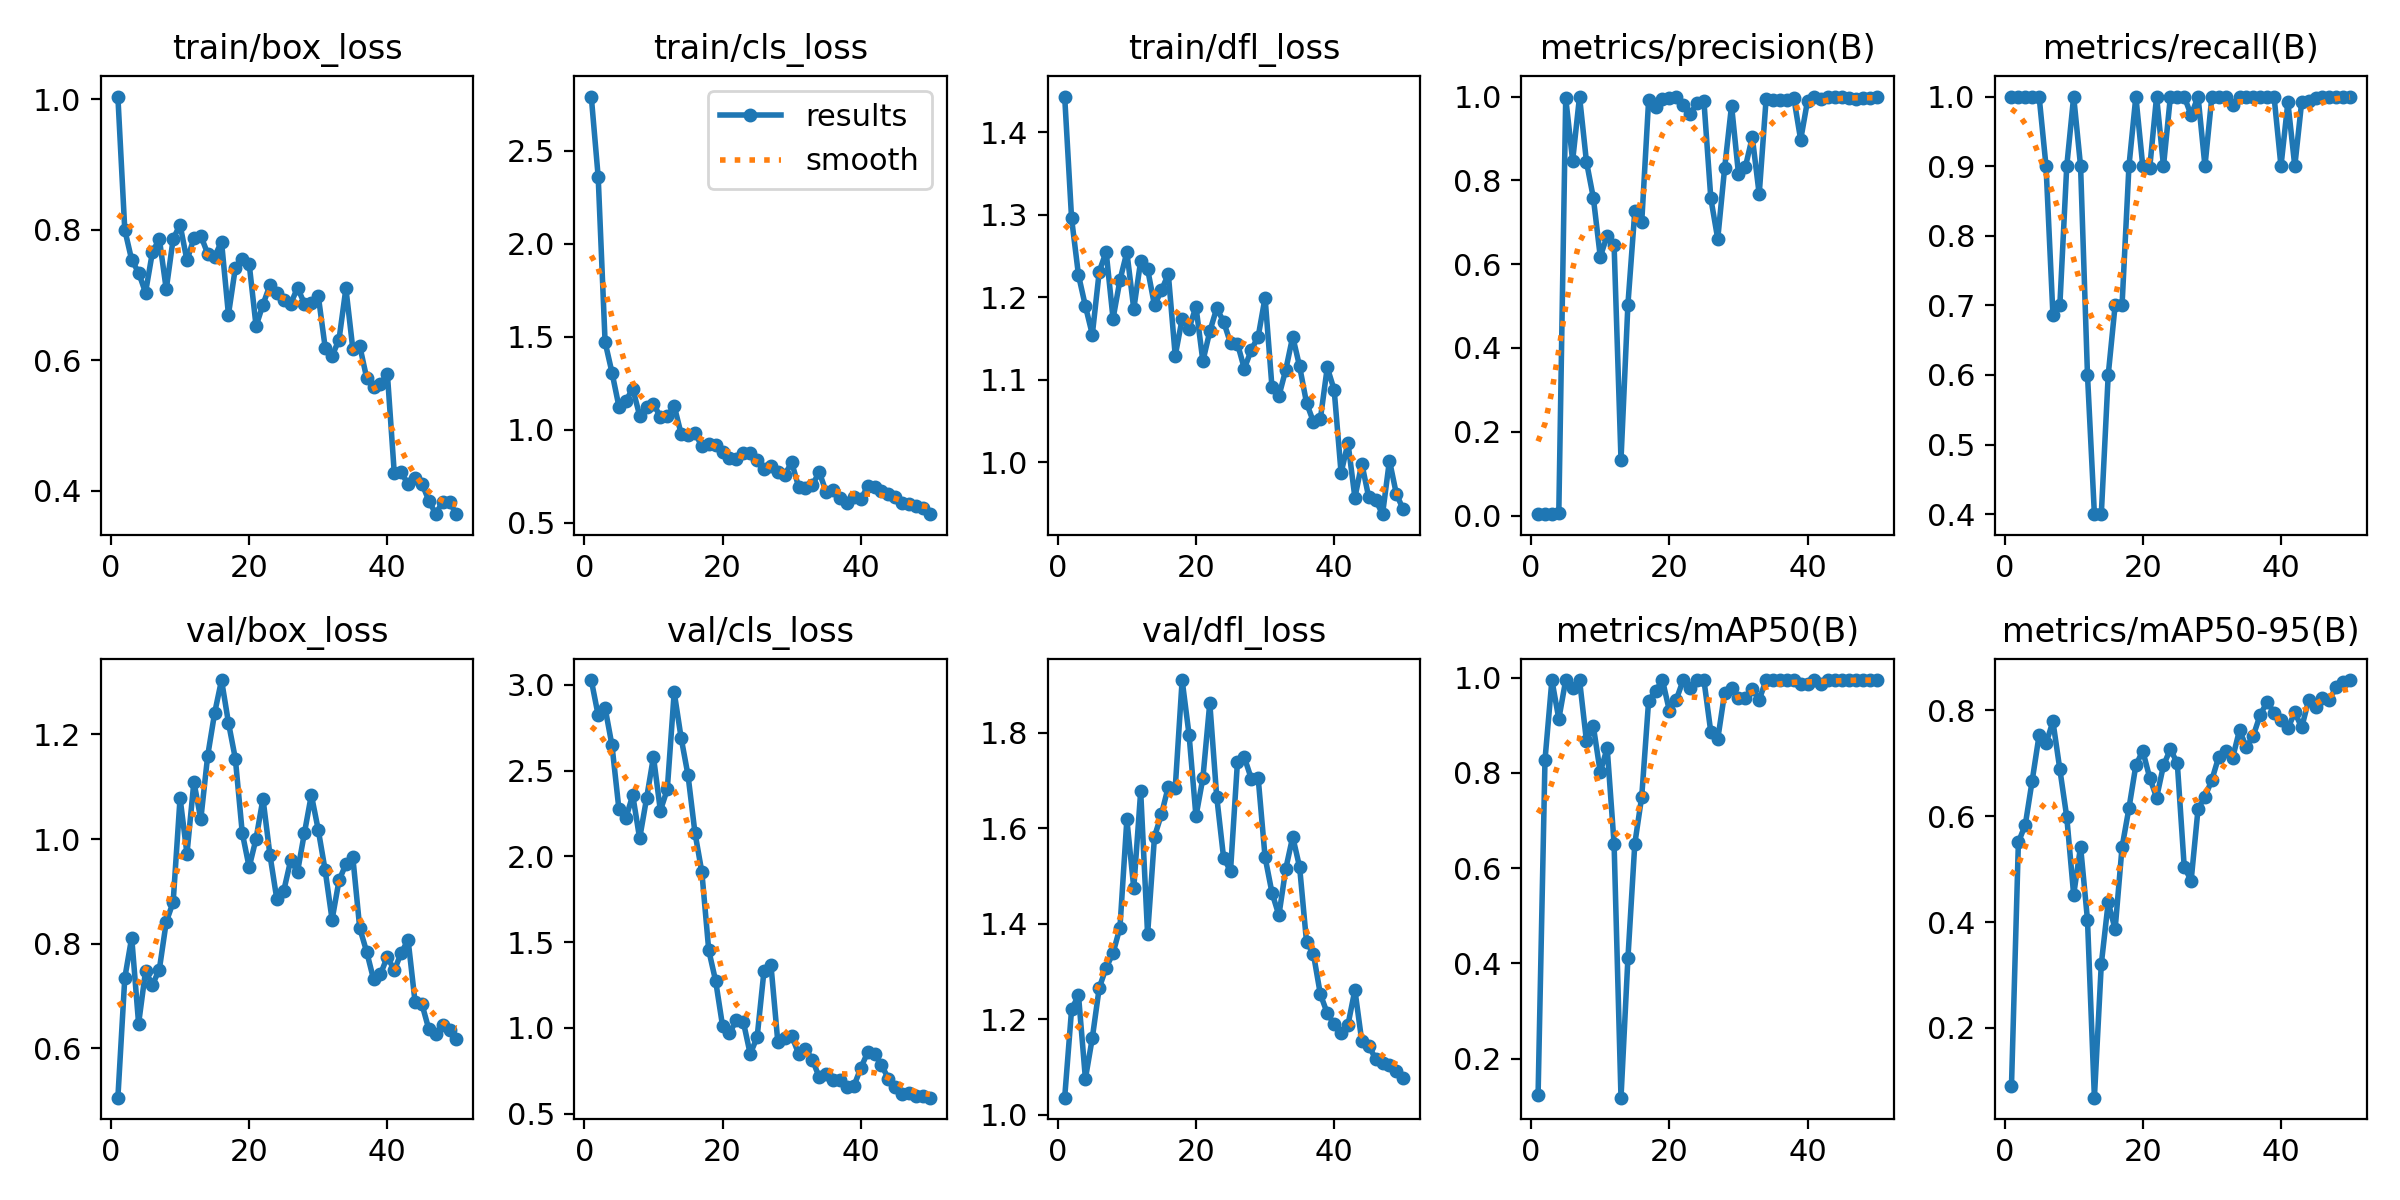

The data file committed next to this chart (first rows):
epoch, time, train/box_loss, train/cls_loss, train/dfl_loss, metrics/precision(B), metrics/recall(B), metrics/mAP50(B), metrics/mAP50-95(B), val/box_loss, val/cls_loss, val/dfl_loss, lr/pg0, lr/pg1, lr/pg2
1, 1.265, 1.004, 2.792, 1.444, 0.00333, 1, 0.123, 0.09001, 0.5054, 3.028, 1.036, 0.0001, 0.0001, 0.0001
2, 1.959, 0.7996, 2.359, 1.296, 0.00333, 1, 0.827, 0.5507, 0.7342, 2.822, 1.221, 0.0002156, 0.0002156, 0.0002156
3, 2.654, 0.7535, 1.471, 1.227, 0.00333, 1, 0.995, 0.5838, 0.8116, 2.865, 1.25, 0.0003265, 0.0003265, 0.0003265
4, 3.327, 0.7342, 1.307, 1.189, 0.00675, 1, 0.9132, 0.6673, 0.6469, 2.646, 1.076, 0.0004327, 0.0004327, 0.0004327
5, 4.012, 0.7035, 1.125, 1.155, 0.9965, 1, 0.995, 0.753, 0.7472, 2.275, 1.161, 0.0005341, 0.0005341, 0.0005341
6, 4.695, 0.7655, 1.154, 1.231, 0.8468, 0.9, 0.9783, 0.7374, 0.7212, 2.222, 1.266, 0.0006307, 0.0006307, 0.0006307
7, 5.369, 0.7859, 1.221, 1.255, 1, 0.6862, 0.995, 0.7789, 0.7504, 2.357, 1.308, 0.0007226, 0.0007226, 0.0007226
8, 6.063, 0.7087, 1.076, 1.174, 0.8445, 0.7, 0.8671, 0.6884, 0.8414, 2.104, 1.339, 0.0008097, 0.0008097, 0.0008097
9, 6.729, 0.7857, 1.122, 1.221, 0.7581, 0.9, 0.8976, 0.5984, 0.8794, 2.338, 1.392, 0.0008921, 0.0008921, 0.0008921
10, 7.391, 0.8075, 1.14, 1.255, 0.6177, 1, 0.8015, 0.4515, 1.079, 2.58, 1.618, 0.0009697, 0.0009697, 0.0009697
11, 8.054, 0.7528, 1.068, 1.186, 0.668, 0.9, 0.8525, 0.5425, 0.9718, 2.267, 1.475, 0.001043, 0.001043, 0.001043
12, 8.714, 0.7867, 1.072, 1.244, 0.6459, 0.6, 0.6512, 0.4041, 1.109, 2.391, 1.677, 0.001111, 0.001111, 0.001111
13, 9.377, 0.7907, 1.128, 1.234, 0.1335, 0.4, 0.1181, 0.06824, 1.038, 2.957, 1.378, 0.001174, 0.001174, 0.001174
14, 10.04, 0.7631, 0.9779, 1.19, 0.5037, 0.4, 0.4106, 0.3206, 1.159, 2.691, 1.583, 0.001233, 0.001233, 0.001233
15, 10.7, 0.7587, 0.9721, 1.209, 0.7266, 0.6, 0.6514, 0.4371, 1.241, 2.473, 1.629, 0.001287, 0.001287, 0.001287
16, 11.36, 0.7815, 0.9803, 1.228, 0.7001, 0.7004, 0.7501, 0.3866, 1.304, 2.139, 1.687, 0.001336, 0.001336, 0.001336
17, 12.03, 0.6699, 0.9133, 1.129, 0.9918, 0.7, 0.9519, 0.5412, 1.223, 1.909, 1.685, 0.001366, 0.001366, 0.001366
18, 12.69, 0.7413, 0.9254, 1.174, 0.9745, 0.9, 0.9719, 0.615, 1.154, 1.452, 1.91, 0.001327, 0.001327, 0.001327
19, 13.35, 0.7546, 0.9201, 1.162, 0.9935, 1, 0.995, 0.6961, 1.012, 1.273, 1.796, 0.001287, 0.001287, 0.001287
20, 14.02, 0.7478, 0.8792, 1.189, 0.9957, 0.9, 0.9307, 0.7234, 0.946, 1.011, 1.625, 0.001248, 0.001248, 0.001248
21, 14.68, 0.6522, 0.8498, 1.123, 1, 0.897, 0.9538, 0.6728, 1.001, 0.9684, 1.705, 0.001208, 0.001208, 0.001208
22, 15.34, 0.6853, 0.8426, 1.159, 0.9794, 1, 0.995, 0.635, 1.077, 1.046, 1.862, 0.001168, 0.001168, 0.001168
23, 16, 0.7148, 0.8726, 1.187, 0.9586, 0.9, 0.9783, 0.696, 0.9702, 1.036, 1.666, 0.001129, 0.001129, 0.001129
24, 16.67, 0.703, 0.8752, 1.17, 0.9841, 1, 0.995, 0.7267, 0.8852, 0.848, 1.538, 0.001089, 0.001089, 0.001089
25, 17.32, 0.6921, 0.8394, 1.144, 0.9896, 1, 0.995, 0.6995, 0.9007, 0.9457, 1.511, 0.00105, 0.00105, 0.00105
26, 17.98, 0.6865, 0.789, 1.144, 0.757, 1, 0.8856, 0.5041, 0.9589, 1.334, 1.738, 0.00101, 0.00101, 0.00101
27, 18.66, 0.7107, 0.8045, 1.113, 0.6603, 0.973, 0.8708, 0.4783, 0.9375, 1.367, 1.749, 0.0009704, 0.0009704, 0.0009704
28, 19.32, 0.6868, 0.7718, 1.136, 0.8295, 1, 0.9683, 0.6137, 1.012, 0.9163, 1.704, 0.0009308, 0.0009308, 0.0009308
29, 19.98, 0.6872, 0.7573, 1.152, 0.9785, 0.9, 0.9783, 0.6367, 1.084, 0.9385, 1.706, 0.0008912, 0.0008912, 0.0008912
30, 20.65, 0.6986, 0.8246, 1.2, 0.8158, 1, 0.9583, 0.6685, 1.017, 0.954, 1.54, 0.0008516, 0.0008516, 0.0008516
31, 21.31, 0.6194, 0.6936, 1.091, 0.8323, 1, 0.9583, 0.7125, 0.94, 0.8499, 1.465, 0.000812, 0.000812, 0.000812
32, 21.99, 0.6066, 0.687, 1.08, 0.9031, 1, 0.9768, 0.7233, 0.8458, 0.8772, 1.418, 0.0007724, 0.0007724, 0.0007724
33, 22.65, 0.6314, 0.7046, 1.112, 0.767, 0.9881, 0.9537, 0.7099, 0.9207, 0.8142, 1.515, 0.0007328, 0.0007328, 0.0007328
34, 23.32, 0.71, 0.7714, 1.152, 0.9939, 1, 0.995, 0.7625, 0.9519, 0.7111, 1.582, 0.0006932, 0.0006932, 0.0006932
35, 23.98, 0.6173, 0.6644, 1.116, 0.9926, 1, 0.995, 0.73, 0.9653, 0.7339, 1.519, 0.0006536, 0.0006536, 0.0006536
36, 24.65, 0.622, 0.6756, 1.072, 0.9916, 1, 0.995, 0.7521, 0.8298, 0.6956, 1.362, 0.000614, 0.000614, 0.000614
37, 25.32, 0.5731, 0.6331, 1.049, 0.9906, 1, 0.995, 0.7917, 0.7846, 0.6963, 1.337, 0.0005744, 0.0005744, 0.0005744
38, 26.02, 0.5592, 0.6066, 1.052, 0.9975, 1, 0.995, 0.8156, 0.7318, 0.6574, 1.253, 0.0005348, 0.0005348, 0.0005348
39, 26.69, 0.5642, 0.6363, 1.115, 0.8968, 1, 0.9859, 0.7956, 0.7412, 0.6608, 1.213, 0.0004952, 0.0004952, 0.0004952
40, 27.36, 0.5793, 0.6247, 1.088, 0.9905, 0.9, 0.9859, 0.7814, 0.7752, 0.7657, 1.19, 0.0004556, 0.0004556, 0.0004556
41, 28.38, 0.4269, 0.6963, 0.9869, 1, 0.9917, 0.995, 0.7659, 0.7487, 0.8575, 1.171, 0.000416, 0.000416, 0.000416
42, 29.06, 0.4282, 0.6914, 1.023, 0.9943, 0.9, 0.9859, 0.7959, 0.7822, 0.8473, 1.189, 0.0003764, 0.0003764, 0.0003764
43, 29.73, 0.41, 0.6723, 0.9569, 1, 0.9924, 0.995, 0.7676, 0.807, 0.7834, 1.262, 0.0003368, 0.0003368, 0.0003368
44, 30.4, 0.4193, 0.656, 0.9983, 1, 0.9943, 0.995, 0.8188, 0.6893, 0.7036, 1.154, 0.0002972, 0.0002972, 0.0002972
45, 31.06, 0.411, 0.6383, 0.9574, 1, 0.9976, 0.995, 0.8067, 0.6843, 0.6583, 1.145, 0.0002576, 0.0002576, 0.0002576
46, 31.72, 0.385, 0.605, 0.9542, 0.9961, 1, 0.995, 0.8232, 0.6362, 0.6137, 1.117, 0.000218, 0.000218, 0.000218
47, 32.39, 0.3645, 0.601, 0.9368, 0.995, 1, 0.995, 0.8199, 0.6262, 0.6202, 1.109, 0.0001784, 0.0001784, 0.0001784
48, 33.06, 0.383, 0.5886, 1.002, 0.9963, 1, 0.995, 0.844, 0.6441, 0.6021, 1.104, 0.0001388, 0.0001388, 0.0001388
49, 33.74, 0.3825, 0.5813, 0.9613, 0.9971, 1, 0.995, 0.8528, 0.6357, 0.6001, 1.092, 9.92e-05, 9.92e-05, 9.92e-05
50, 34.41, 0.3642, 0.5458, 0.9425, 0.9982, 1, 0.995, 0.8571, 0.6177, 0.5932, 1.078, 5.96e-05, 5.96e-05, 5.96e-05
